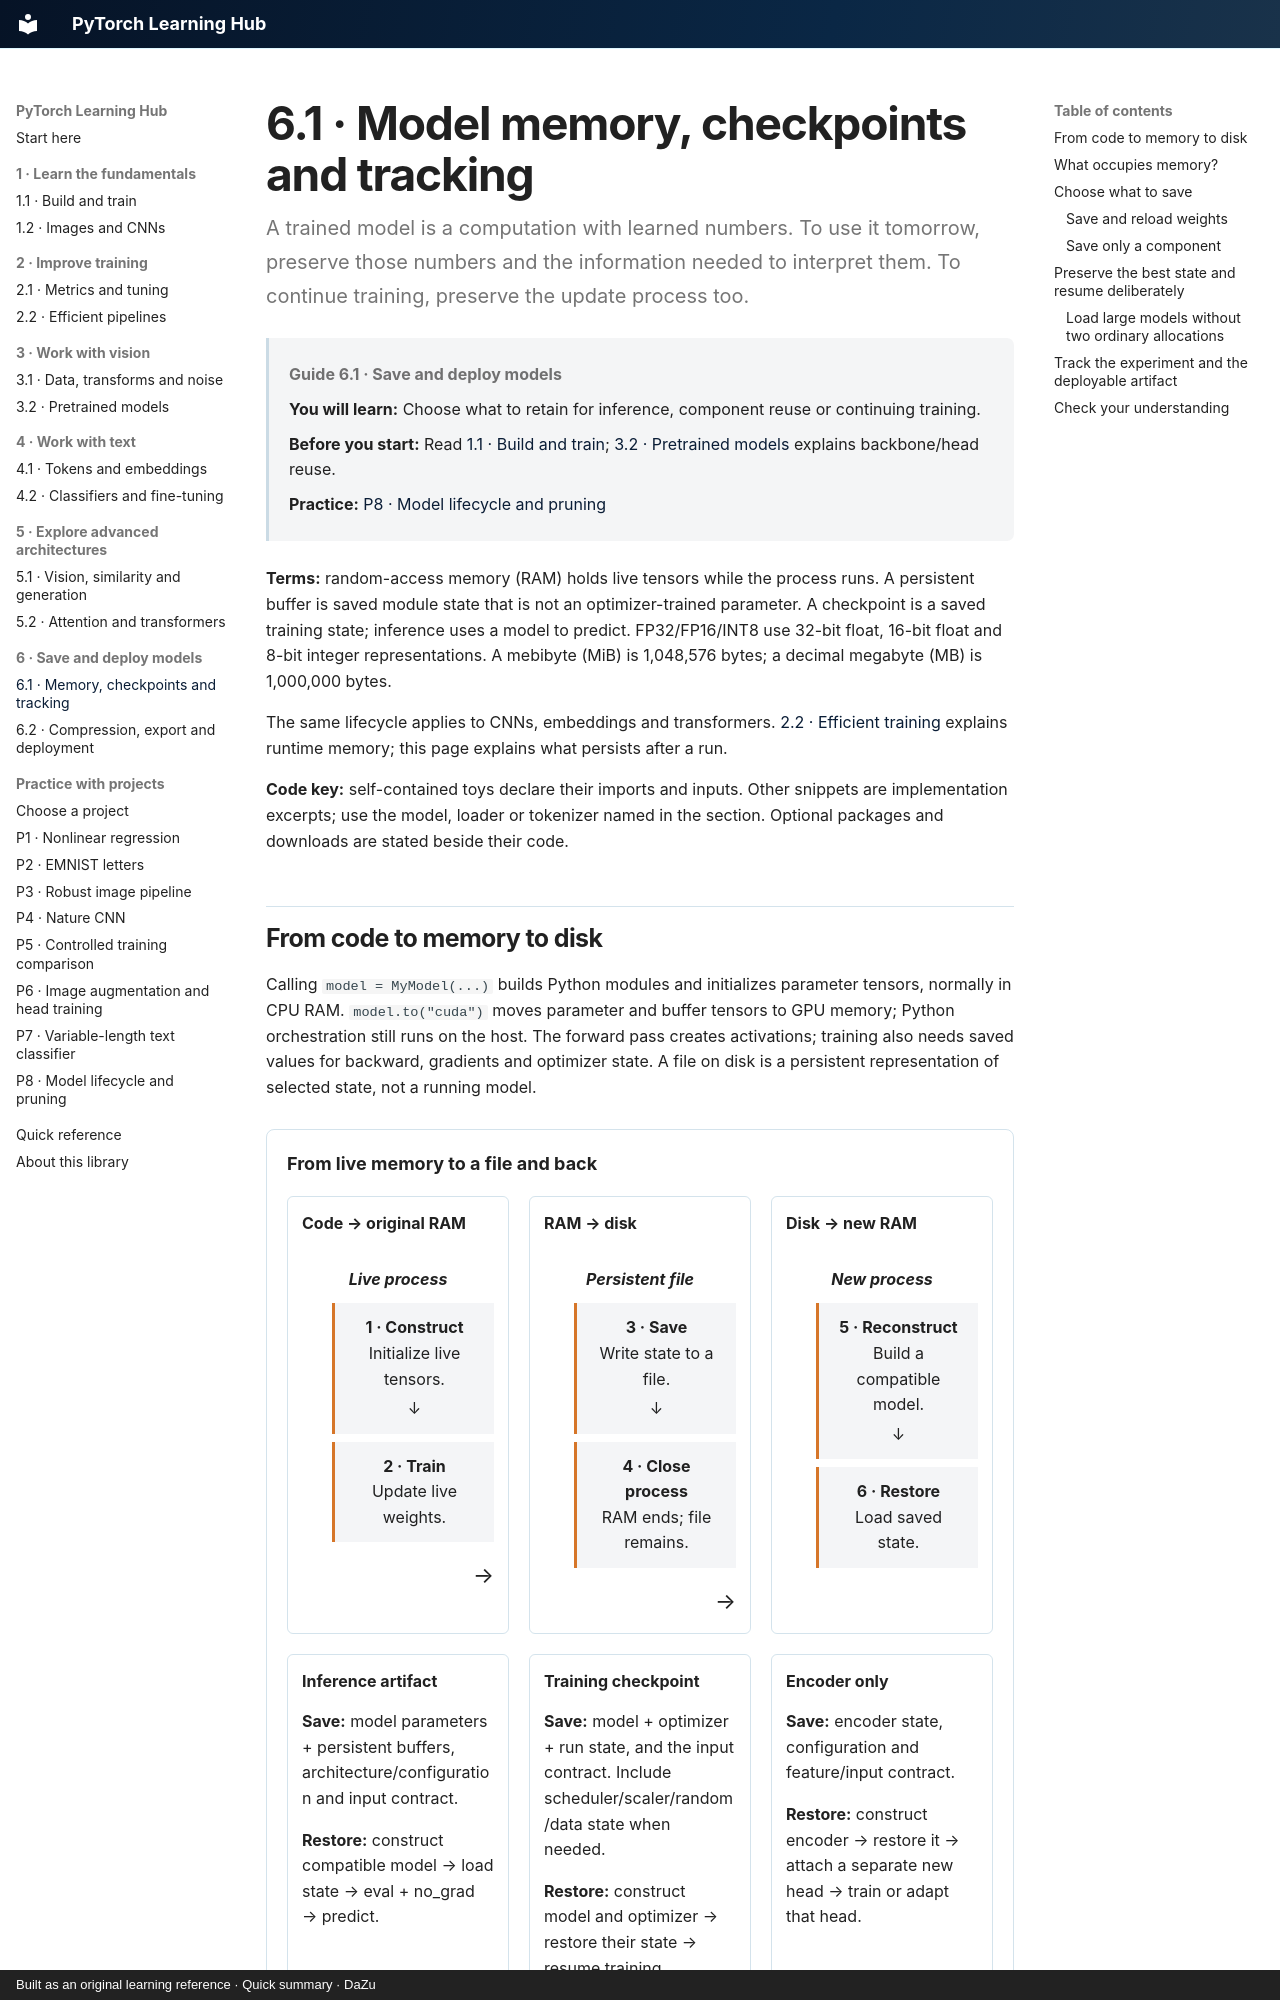

repository: danielmza-web/pytorch-learning-hub · page: guides/deployment/model-lifecycle/index.html · generator: mkdocs · copyright: Built as an original learning reference · Quick summary · DaZu

---
title: 6.1 · Memory, checkpoints and tracking
tags:
  - deployment
  - serialization
guide_id: "6.1"
last_reviewed: 2026-10-11
---

# 6.1 · Model memory, checkpoints and tracking {#model-memory-checkpoints-and-tracking}

A trained model is a computation with learned numbers. To use it tomorrow, preserve those numbers and the information needed to interpret them. To continue training, preserve the update process too.
{ .page-lead }

<div class="learning-context" data-guide-id="6.1" markdown="1">

**Guide 6.1 · Save and deploy models**
{ .learning-location }

**You will learn:** Choose what to retain for inference, component reuse or continuing training.

**Before you start:** Read [1.1 · Build and train](../fundamentals/core-workflow.md); [3.2 · Pretrained models](../vision/pretrained-models.md) explains backbone/head reuse.

**Practice:** [P8 · Model lifecycle and pruning](../../projects/model-lifecycle.md)

</div>

**Terms:** random-access memory (RAM) holds live tensors while the process runs. A persistent buffer is saved module state that is not an optimizer-trained parameter. A checkpoint is a saved training state; inference uses a model to predict. FP32/FP16/INT8 use 32-bit float, 16-bit float and 8-bit integer representations. A mebibyte (MiB) is 1,048,576 bytes; a decimal megabyte (MB) is 1,000,000 bytes.

The same lifecycle applies to CNNs, embeddings and transformers. [2.2 · Efficient training](../training/efficient-training.md) explains runtime memory; this page explains what persists after a run.

**Code key:** self-contained toys declare their imports and inputs. Other snippets are implementation excerpts; use the model, loader or tokenizer named in the section. Optional packages and downloads are stated beside their code.
